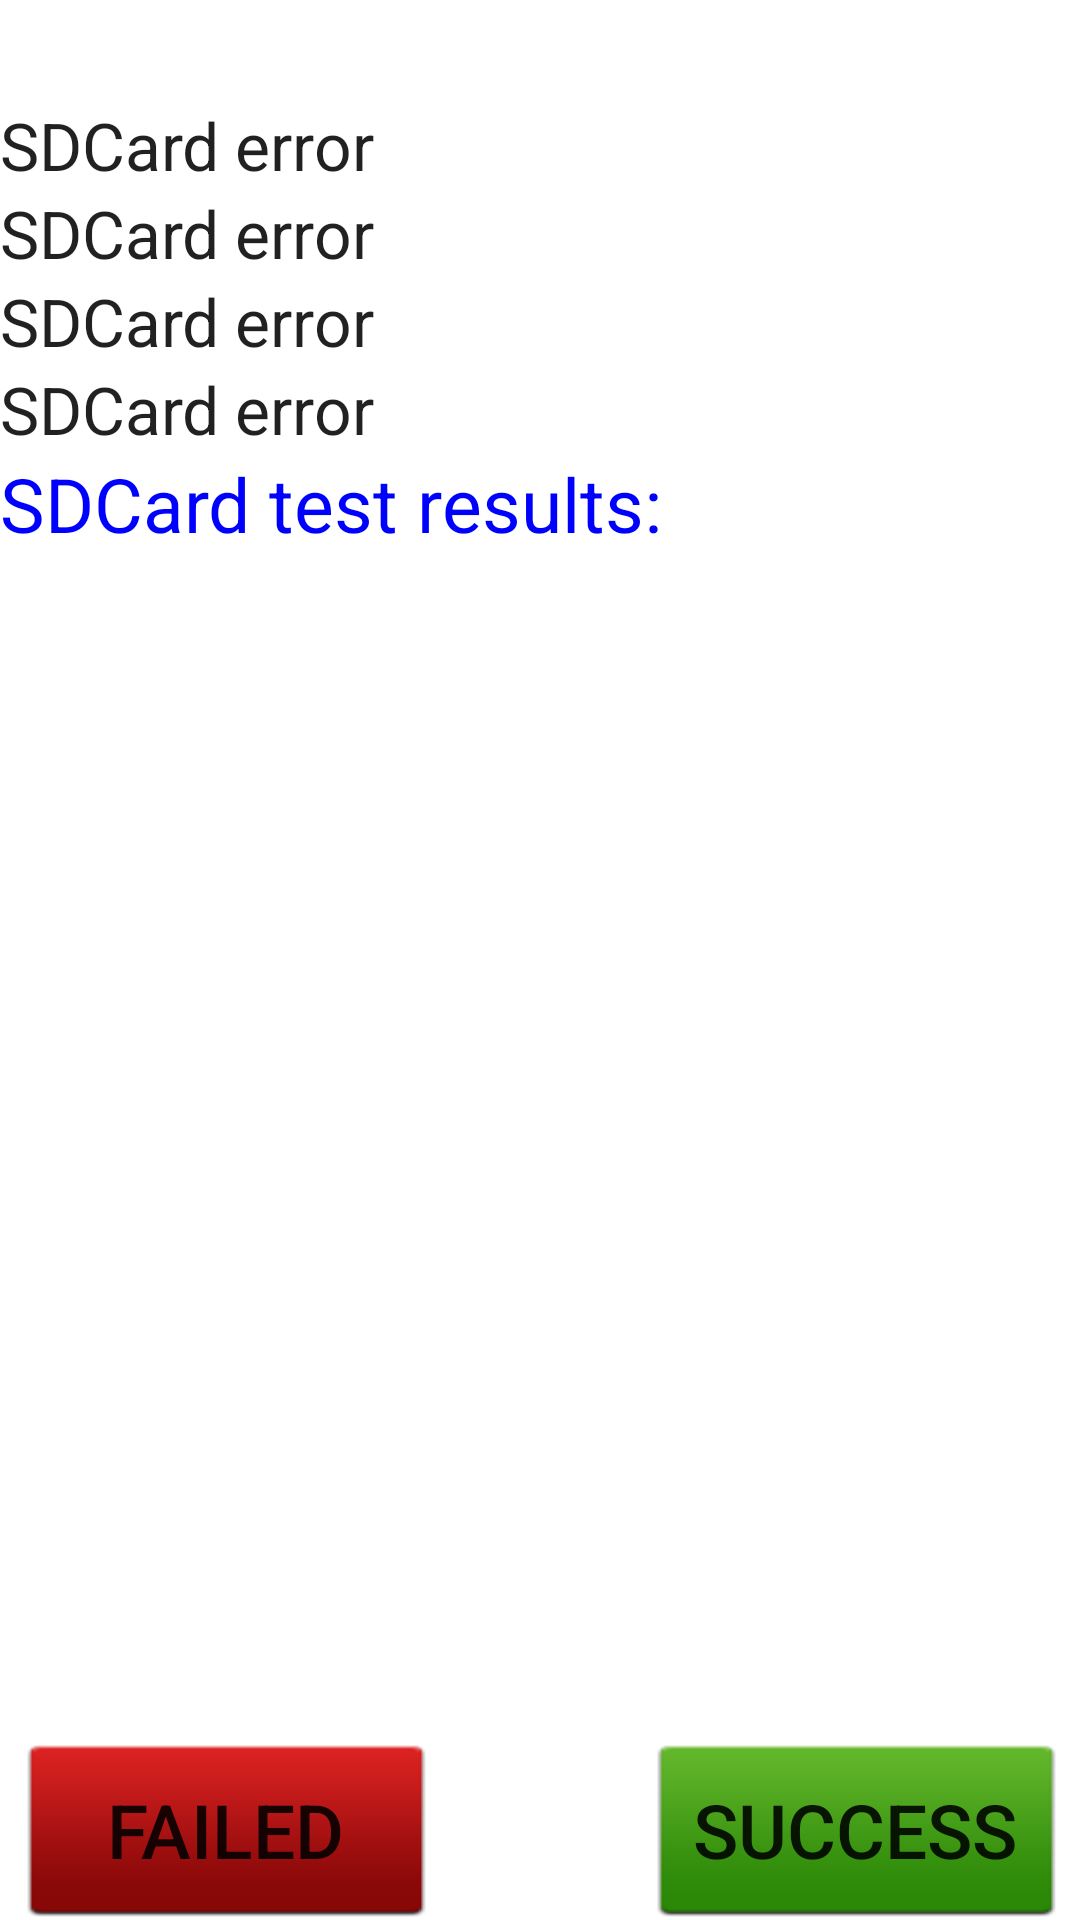

Layout XML and referenced resources for this Android screen:
<!-- AndroidManifest.xml: fallback theme Theme.MaterialComponents.DayNight.NoActionBar -->
<!-- res/layout/sdcard_test.xml -->
<?xml version="1.0" encoding="utf-8"?>
<RelativeLayout xmlns:android="http://schemas.android.com/apk/res/android"
    android:layout_width="fill_parent"
    android:layout_height="fill_parent"
    android:orientation="vertical" >

    <RelativeLayout
        android:layout_width="fill_parent"
        android:layout_height="fill_parent"
        android:orientation="vertical" >

        <TextView
            android:id="@+id/textView0"
            android:layout_width="wrap_content"
            android:layout_height="wrap_content"
            android:layout_alignParentLeft="true"
            android:layout_alignParentTop="true"
            android:textAppearance="?android:attr/textAppearanceLarge"
            android:textSize="25dip"
            android:textColor="#0000ff" />
        
        <TextView
            android:id="@+id/textView0_result"
            android:layout_width="wrap_content"
            android:layout_height="wrap_content"
            android:layout_alignParentTop="true"
            android:layout_toRightOf="@+id/textView0"
            android:textAppearance="?android:attr/textAppearanceLarge"
            android:textSize="25dip"
            android:textColor="#0000ff" />
        
        <TextView
            android:id="@+id/textView1"
            android:layout_width="wrap_content"
            android:layout_height="wrap_content"
            android:layout_alignParentLeft="true"
            android:layout_below="@+id/textView0"
            android:text="@string/Large_Text"
            android:textSize="22dip"
            android:textAppearance="?android:attr/textAppearanceLarge" />

        <TextView
            android:id="@+id/textView2"
            android:layout_width="wrap_content"
            android:layout_height="wrap_content"
            android:layout_alignParentLeft="true"
            android:text="@string/Large_Text"
            android:layout_below="@+id/textView1"
            android:textSize="22dip"
            android:textAppearance="?android:attr/textAppearanceLarge" />

        <TextView
            android:id="@+id/textView3"
            android:layout_width="wrap_content"
            android:layout_height="wrap_content"
            android:layout_alignParentLeft="true"
            android:text="@string/Large_Text"
            android:layout_below="@+id/textView2"
            android:textSize="22dip"
            android:textAppearance="?android:attr/textAppearanceLarge" />

        <TextView
            android:id="@+id/textView4"
            android:layout_width="wrap_content"
            android:layout_height="wrap_content"
            android:layout_alignParentLeft="true"
            android:text="@string/Large_Text"
            android:textSize="22dip"
            android:layout_below="@+id/textView3"
            android:textAppearance="?android:attr/textAppearanceLarge" />

        <TextView
            android:id="@+id/tv_T"
            android:layout_width="wrap_content"
            android:layout_height="wrap_content"
            android:text="@string/values_sd7"
            android:textColor="#0000ff"
            android:textSize="25dip" 
            android:layout_below="@+id/textView4"/>

         <TextView
            android:id="@+id/tv_T_result"
            android:layout_width="fill_parent"
            android:layout_height="wrap_content"
            android:textColor="#00ff00"
            android:textSize="25dip" 
            android:layout_toRightOf="@+id/tv_T"
            android:layout_below="@+id/textView4"/>
         







        <TextView
            android:id="@+id/hasSDTextView"
            android:layout_width="fill_parent"
            android:layout_height="wrap_content"
            android:textSize="22dip" 
            android:layout_below="@+id/tv_T_result"/>

        <TextView
            android:id="@+id/createFileTextView"
            android:layout_width="fill_parent"
            android:layout_height="wrap_content"
            android:textSize="22dip"
            android:layout_below="@+id/hasSDTextView" />

        

        <TextView
            android:id="@+id/deleteFileTextView"
            android:layout_width="fill_parent"
            android:layout_height="wrap_content"
            android:textSize="22dip" 
            android:layout_below="@+id/createFileTextView"/>
    </RelativeLayout>


    <RelativeLayout
        android:id="@+id/RV_button"
        android:layout_width="wrap_content"
        android:layout_height="wrap_content"
        android:layout_alignParentBottom="true"
        android:layout_alignParentLeft="true"
        android:layout_alignParentRight="true" >

        <Button
            android:id="@+id/Button_Success"
            android:layout_width="150dip"
            android:layout_height="60dip"
            android:layout_alignParentRight="true"
            android:layout_alignParentTop="true"
            android:background="@drawable/bk_true"
            android:textSize="25dip"
            android:text="@string/Button_Status_Success" />

        <Button
            android:id="@+id/Button_Fail"
            android:layout_width="150dip"
            android:layout_height="60dip"
            android:layout_alignParentLeft="true"
            android:layout_alignParentTop="true"
            android:background="@drawable/bk_fail"
            android:textSize="25dip"
            android:text="@string/Button_Status_Fail" />
    </RelativeLayout>

</RelativeLayout>
<!-- resources referenced by this layout -->
<resources>
  <!-- drawable bk_fail: png bitmap (drawable-hdpi, 833 bytes) -->
  <!-- drawable bk_true: png bitmap (drawable-hdpi, 910 bytes) -->
  <string name="Button_Status_Fail"> Failed </string>
  <string name="Button_Status_Success"> Success </string>
  <string name="Large_Text"> SDCard error </string>
  <string name="values_sd7"> SDCard test results: </string>
</resources>
